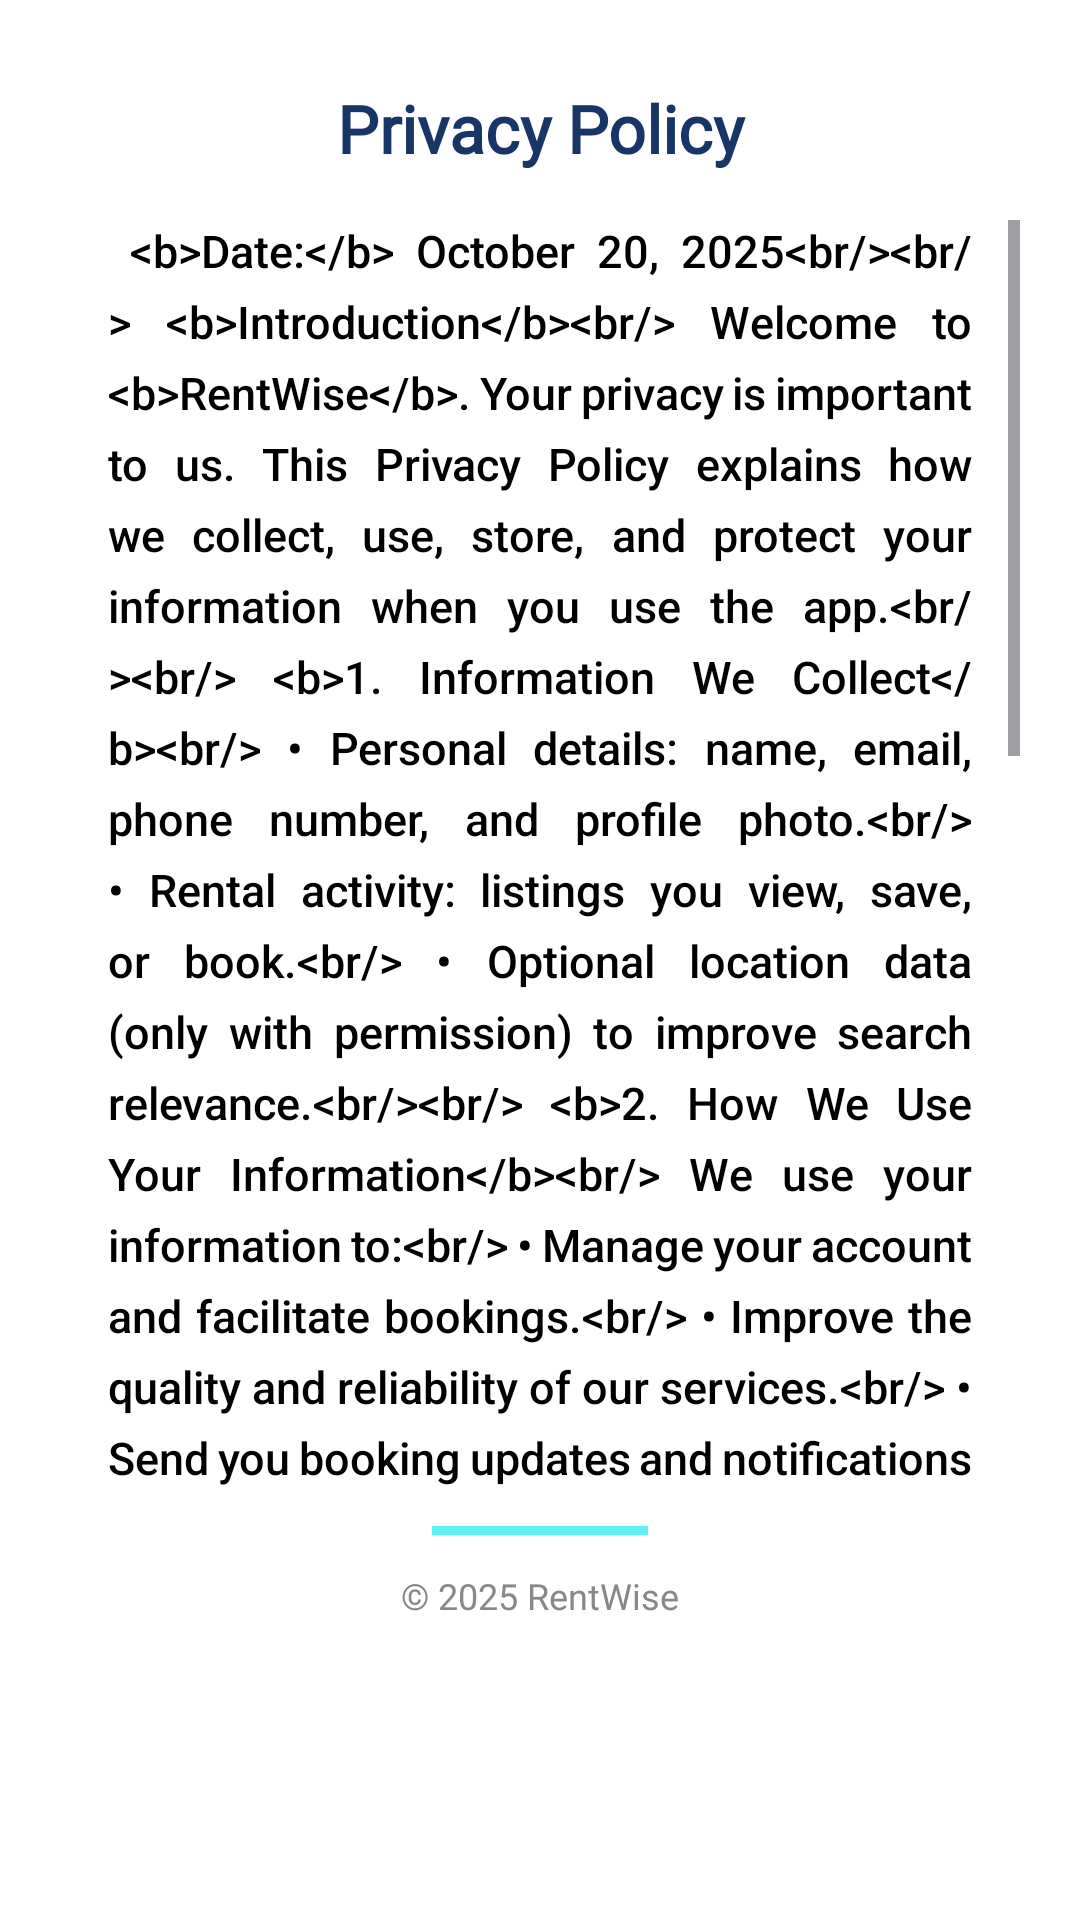

Layout XML and referenced resources for this Android screen:
<!-- AndroidManifest.xml: application theme Theme.RentWise -->
<!-- res/layout/fragment_privacy_policy.xml -->
<?xml version="1.0" encoding="utf-8"?>
<LinearLayout xmlns:android="http://schemas.android.com/apk/res/android"
    android:layout_width="match_parent"
    android:layout_height="match_parent"
    android:background="@color/white"
    android:orientation="vertical"
    android:padding="20dp"
    android:fitsSystemWindows="true">

    <TextView
        android:id="@+id/heading"
        android:layout_width="match_parent"
        android:layout_height="wrap_content"
        android:gravity="center"
        android:text="@string/privacy_policy_title"
        android:fontFamily="@font/goldman"
        android:textSize="22sp"
        android:textStyle="bold"
        android:textColor="@color/darkish_blue"
        android:paddingTop="8dp"
        android:layout_marginBottom="16dp" />

    <ScrollView
        android:layout_width="match_parent"
        android:layout_height="0dp"
        android:layout_weight="1"
        android:clipToPadding="false">

        <TextView
            android:id="@+id/privacy_text"
            android:layout_width="match_parent"
            android:layout_height="wrap_content"
            android:fontFamily="sans-serif-medium"
            android:lineSpacingExtra="6dp"
            android:paddingStart="16dp"
            android:paddingEnd="16dp"
            android:paddingBottom="8dp"
            android:text="@string/privacy_policy"
            android:textColor="@color/black"
            android:textSize="15sp"
            android:justificationMode="inter_word" />
    </ScrollView>

    <View
        android:layout_width="72dp"
        android:layout_height="3dp"
        android:layout_gravity="center"
        android:layout_marginTop="8dp"
        android:background="@color/light_blue" />

    <TextView
        android:id="@+id/footer"
        android:layout_width="match_parent"
        android:layout_height="wrap_content"
        android:gravity="center"
        android:text="@string/footer"
        android:textSize="12sp"
        android:textColor="@color/darker_grey"
        android:layout_marginTop="12dp"
        android:layout_marginBottom="80dp"
        android:fontFamily="@font/goldman"/>
</LinearLayout>
<!-- resources referenced by this layout -->
<resources>
  <color name="black">#FF000000</color>
  <color name="darker_grey">#888888</color>
  <color name="darkish_blue">#173667</color>
  <color name="light_blue">#5ef2f7</color>
  <color name="white">#FFFFFFFF</color>
  <string name="footer">© 2025 RentWise</string>
  <string name="privacy_policy">
  &lt;b&gt;Date:&lt;/b&gt; October 20, 2025&lt;br/&gt;&lt;br/&gt;
  
  &lt;b&gt;Introduction&lt;/b&gt;&lt;br/&gt;
  Welcome to &lt;b&gt;RentWise&lt;/b&gt;. Your privacy is important to us. This Privacy Policy explains how we collect, use, store, and protect your information when you use the app.&lt;br/&gt;&lt;br/&gt;
  
  &lt;b&gt;1. Information We Collect&lt;/b&gt;&lt;br/&gt;
  • Personal details: name, email, phone number, and profile photo.&lt;br/&gt;
  • Rental activity: listings you view, save, or book.&lt;br/&gt;
  • Optional location data (only with permission) to improve search relevance.&lt;br/&gt;&lt;br/&gt;
  
  &lt;b&gt;2. How We Use Your Information&lt;/b&gt;&lt;br/&gt;
  We use your information to:&lt;br/&gt;
  • Manage your account and facilitate bookings.&lt;br/&gt;
  • Improve the quality and reliability of our services.&lt;br/&gt;
  • Send you booking updates and notifications you\'ve opted into.&lt;br/&gt;&lt;br/&gt;
  
  &lt;b&gt;3. Data Security&lt;/b&gt;&lt;br/&gt;
  We use secure servers and encryption (including &lt;b&gt;AES-256&lt;/b&gt;) to protect your data and follow best practices to prevent unauthorized access.&lt;br/&gt;&lt;br/&gt;
  
  &lt;b&gt;4. Sharing Your Information&lt;/b&gt;&lt;br/&gt;
  We do not sell your data. We share limited data only with:&lt;br/&gt;
  • Property owners/managers (to enable booking logistics).&lt;br/&gt;
  • Trusted service providers (e.g., payments, maintenance) under strict obligations.&lt;br/&gt;&lt;br/&gt;
  
  &lt;b&gt;5. Your Rights&lt;/b&gt;&lt;br/&gt;
  You can update or delete your information in the app at any time. If you uninstall the app, locally stored data (tokens, preferences) is cleared automatically.&lt;br/&gt;&lt;br/&gt;
  
  &lt;b&gt;6. Contact Us&lt;/b&gt;&lt;br/&gt;
  For questions or concerns:&lt;br/&gt;
  📧 &lt;a href="mailto:rentwiseapp.official@gmail.com"&gt;rentwiseapp.official@gmail.com&lt;/a&gt;&lt;br/&gt;
  🌐 &lt;a href="https://rentwiseproperties.onrender.com/"&gt;rentwiseproperties.onrender.com&lt;/a&gt;&lt;br/&gt;&lt;br/&gt;
  
  &lt;b&gt;Last Updated:&lt;/b&gt; October 20, 2025
  </string>
  <string name="privacy_policy_title">Privacy Policy</string>
  <style name="Theme.RentWise" parent="Base.Theme.RentWise" />
  <style name="Base.Theme.RentWise" parent="Theme.Material3.DayNight.NoActionBar">
          
          
      </style>
</resources>
